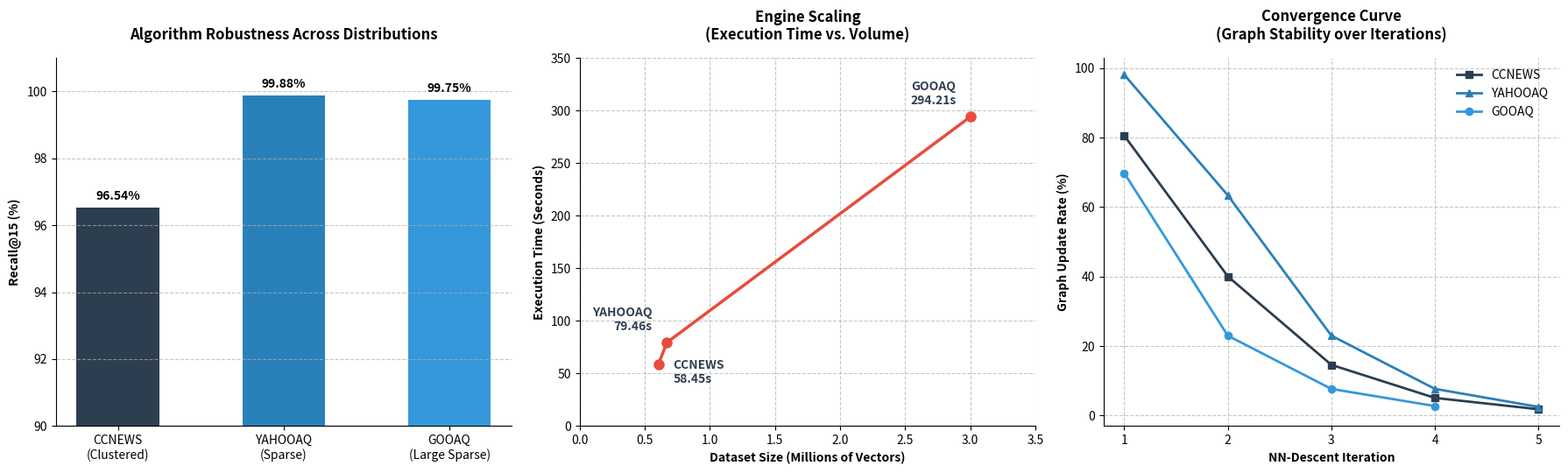

This figure's Python source:
import matplotlib.pyplot as plt
import numpy as np

datasets = ['CCNEWS\n(Clustered)', 'YAHOOAQ\n(Sparse)', 'GOOAQ\n(Large Sparse)']
vectors = np.array([0.603664, 0.670164, 3.001496])
times = np.array([58.45, 79.46, 294.21])
recalls = np.array([96.539, 99.881, 99.751])

iters = np.arange(1, 6)
ccnews_updates = [80.56, 40.06, 14.59, 5.08, 1.82]
yahooaq_updates = [98.08, 63.39, 23.00, 7.68, 2.49]
gooaq_updates = [69.79, 22.99, 7.67, 2.73]

fig, (ax1, ax2, ax3) = plt.subplots(1, 3, figsize=(18, 5.5))

bars = ax1.bar(datasets, recalls, color=['#2c3e50', '#2980b9', '#3498db'], width=0.5)
ax1.set_ylim(90, 101)
ax1.set_ylabel('Recall@15 (%)', fontweight='bold')
ax1.set_title('Algorithm Robustness Across Distributions', fontweight='bold', pad=15)
ax1.grid(axis='y', linestyle='--', alpha=0.7)
ax1.spines['top'].set_visible(False)
ax1.spines['right'].set_visible(False)

for bar in bars:
    height = bar.get_height()
    ax1.annotate(f'{height:.2f}%',
                 xy=(bar.get_x() + bar.get_width() / 2, height),
                 xytext=(0, 4),
                 textcoords="offset points",
                 ha='center', va='bottom', fontweight='bold')

ax2.plot(vectors, times, marker='o', markersize=8, linestyle='-', color='#e74c3c', linewidth=2.5)
ax2.set_xlim(0, 3.5)
ax2.set_ylim(0, 350)
ax2.set_xlabel('Dataset Size (Millions of Vectors)', fontweight='bold')
ax2.set_ylabel('Execution Time (Seconds)', fontweight='bold')
ax2.set_title('Engine Scaling\n(Execution Time vs. Volume)', fontweight='bold', pad=15)
ax2.grid(True, linestyle='--', alpha=0.7)
ax2.spines['top'].set_visible(False)
ax2.spines['right'].set_visible(False)

ax2.annotate(f'CCNEWS\n{times[0]}s', (vectors[0], times[0]), textcoords="offset points", xytext=(12, -15), ha='left', fontweight='bold', color='#2c3e50')
ax2.annotate(f'YAHOOAQ\n{times[1]}s', (vectors[1], times[1]), textcoords="offset points", xytext=(-12, 10), ha='right', fontweight='bold', color='#2c3e50')
ax2.annotate(f'GOOAQ\n{times[2]}s', (vectors[2], times[2]), textcoords="offset points", xytext=(-12, 10), ha='right', fontweight='bold', color='#2c3e50')

ax3.plot(iters, ccnews_updates, marker='s', markersize=6, linestyle='-', color='#2c3e50', linewidth=2, label='CCNEWS')
ax3.plot(iters, yahooaq_updates, marker='^', markersize=6, linestyle='-', color='#2980b9', linewidth=2, label='YAHOOAQ')
ax3.plot(iters[:4], gooaq_updates, marker='o', markersize=6, linestyle='-', color='#3498db', linewidth=2, label='GOOAQ')

ax3.set_xlabel('NN-Descent Iteration', fontweight='bold')
ax3.set_ylabel('Graph Update Rate (%)', fontweight='bold')
ax3.set_title('Convergence Curve\n(Graph Stability over Iterations)', fontweight='bold', pad=15)
ax3.set_xticks(iters)
ax3.grid(True, linestyle='--', alpha=0.7)
ax3.spines['top'].set_visible(False)
ax3.spines['right'].set_visible(False)
ax3.legend(frameon=False)

plt.tight_layout()
plt.savefig('benchmark_analysis.png', dpi=300, bbox_inches='tight')
